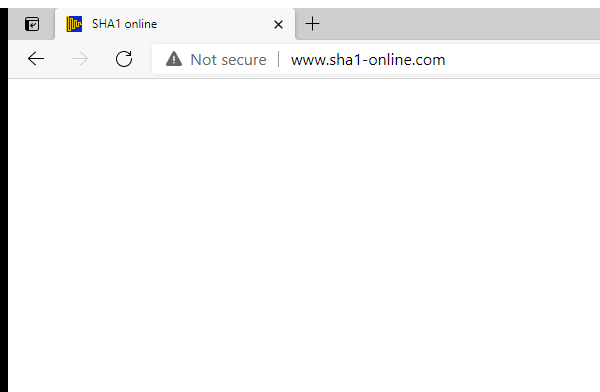
Task: Robotic Enterprise Framework
Workflow: NavigateSha1

Step 1: Attach Window 'msedge.exe SHA1' on the element in window 'SHA1 online - Work - Microsoft Edge' (msedge.exe)
